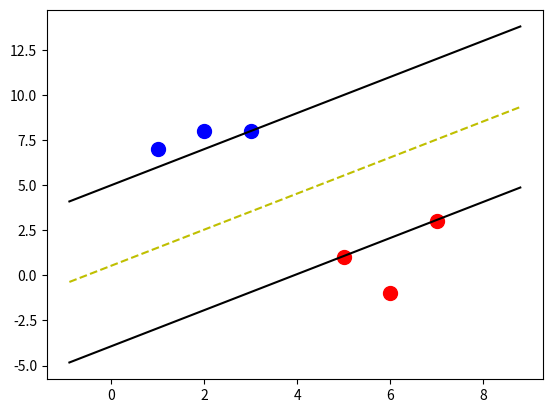

This chart was generated by the following Python code:
import numpy as np
import matplotlib.pyplot as plt

DATASET_SIZE = 100

CLAZZ_1 = -1
CLAZZ_2 = +1


class SVM(object):
    def __init__(self, visualization=True):
        self.visualization = visualization
        self.colors = {1: 'r', -1: 'b'}
        if self.visualization:
            self.fig = plt.figure()
            self.ax = self.fig.add_subplot(1, 1, 1)

    def fit(self, data):
        # train with data
        self.data = data
        # { |\w\|:{w,b}}
        opt_dict = {}

        transforms = [[1, 1], [-1, 1], [-1, -1], [1, -1]]

        all_data = np.array([])
        for yi in self.data:
            all_data = np.append(all_data, self.data[yi])

        self.max_feature_value = max(all_data)
        self.min_feature_value = min(all_data)
        all_data = None

        # with smaller steps our margins and db will be more precise
        step_sizes = [self.max_feature_value * 0.1,
                      self.max_feature_value * 0.01,
                      # point of expense
                      self.max_feature_value * 0.001, ]

        # extremly expensise
        b_range_multiple = 5
        # we dont need to take as small step as w
        b_multiple = 5

        latest_optimum = self.max_feature_value * 10

        """
        objective is to satisfy yi(x.w)+b>=1 for all training dataset such that ||w|| is minimum
        for this we will start with random w, and try to satisfy it with making b bigger and bigger
        """
        # making step smaller and smaller to get precise value
        for step in step_sizes:
            w = np.array([latest_optimum, latest_optimum])

            # we can do this because convex
            optimized = False
            while not optimized:
                for b in np.arange(-1 * self.max_feature_value * b_range_multiple,
                                   self.max_feature_value * b_range_multiple,
                                   step * b_multiple):
                    for transformation in transforms:
                        w_t = w * transformation
                        found_option = True

                        # weakest link in SVM fundamentally
                        # SMO attempts to fix this a bit
                        # ti(xi.w+b) >=1
                        for i in self.data:
                            for xi in self.data[i]:
                                yi = i
                                if not yi * (np.dot(w_t, xi) + b) >= 1:
                                    found_option = False
                        if found_option:
                            """
                            all points in dataset satisfy y(w.x)+b>=1 for this cuurent w_t, b
                            then put w,b in dict with ||w|| as key
                            """
                            opt_dict[np.linalg.norm(w_t)] = [w_t, b]

                # after w[0] or w[1]<0 then values of w starts repeating itself because of transformation
                # Think about it, it is easy
                # print(w,len(opt_dict)) Try printing to understand
                if w[0] < 0:
                    optimized = True
                    print("optimized a step")
                else:
                    w = w - step

            # sorting ||w|| to put the smallest ||w|| at poition 0
            norms = sorted([n for n in opt_dict])
            # optimal values of w,b
            opt_choice = opt_dict[norms[0]]

            self.w = opt_choice[0]
            self.b = opt_choice[1]

            # start with new latest_optimum (initial values for w)
            latest_optimum = opt_choice[0][0] + step * 2

    def predict(self, features):
        # sign(x.w+b)
        classification = np.sign(np.dot(np.array(features), self.w) + self.b)
        if classification != 0 and self.visualization:
            self.ax.scatter(features[0], features[1], s=200, marker='*', c=self.colors[classification])
        return (classification, np.dot(np.array(features), self.w) + self.b)

    def visualize(self):
        [[self.ax.scatter(x[0], x[1], s=100, c=self.colors[i]) for x in self.data[i]] for i in self.data]

        # hyperplane = x.w+b (actually its a line)
        # v = x0.w0+x1.w1+b -> x1 = (v-w[0].x[0]-b)/w1
        # psv = 1     psv line ->  x.w+b = 1a small value of b we will increase it later
        # nsv = -1    nsv line ->  x.w+b = -1
        # dec = 0    db line  ->  x.w+b = 0
        def hyperplane(x, w, b, v):
            # returns a x2 value on line when given x1
            return (-w[0] * x - b + v) / w[1]

        hyp_x_min = self.min_feature_value * 0.9
        hyp_x_max = self.max_feature_value * 1.1

        # (w.x+b)=1
        # positive support vector hyperplane
        pav1 = hyperplane(hyp_x_min, self.w, self.b, 1)
        pav2 = hyperplane(hyp_x_max, self.w, self.b, 1)
        self.ax.plot([hyp_x_min, hyp_x_max], [pav1, pav2], 'k')

        # (w.x+b)=-1
        # negative support vector hyperplane
        nav1 = hyperplane(hyp_x_min, self.w, self.b, -1)
        nav2 = hyperplane(hyp_x_max, self.w, self.b, -1)
        self.ax.plot([hyp_x_min, hyp_x_max], [nav1, nav2], 'k')

        # (w.x+b)=0
        # db support vector hyperplane
        db1 = hyperplane(hyp_x_min, self.w, self.b, 0)
        db2 = hyperplane(hyp_x_max, self.w, self.b, 0)
        self.ax.plot([hyp_x_min, hyp_x_max], [db1, db2], 'y--')

        plt.show()


def main():
    center1 = (50, 60)
    center2 = (80, 20)
    distance = 20

    x1 = np.random.uniform(low=center1[0], high=center1[0] + distance, size=(DATASET_SIZE,))
    y1 = np.random.normal(loc=center1[1], scale=distance, size=(DATASET_SIZE,))

    x2 = np.random.uniform(center2[0], center2[0] + distance, size=(DATASET_SIZE,))
    y2 = np.random.normal(center2[1], distance, size=(DATASET_SIZE,))

    # plt.scatter(x1, y1)
    # plt.scatter(x2, y2)
    # plt.show()

    clazz1_points = []
    for i in range(DATASET_SIZE):
        x = x1[i]
        y = y1[i]
        clazz1_points.append([x, y])

    clazz2_points = []
    for i in range(DATASET_SIZE):
        x = x2[i]
        y = y2[i]
        clazz2_points.append([x, y])

    marked_up_data = {
        CLAZZ_1: clazz1_points,
        CLAZZ_2: clazz2_points
    }

    svm = SVM()  # Linear Kernel
    data_dict = {-1: np.array([[1, 7], [2, 8], [3, 8]]), 1: np.array([[5, 1], [6, -1], [7, 3]])}
    svm.fit(data=data_dict)
    svm.visualize()


if __name__ == '__main__':
    main()
